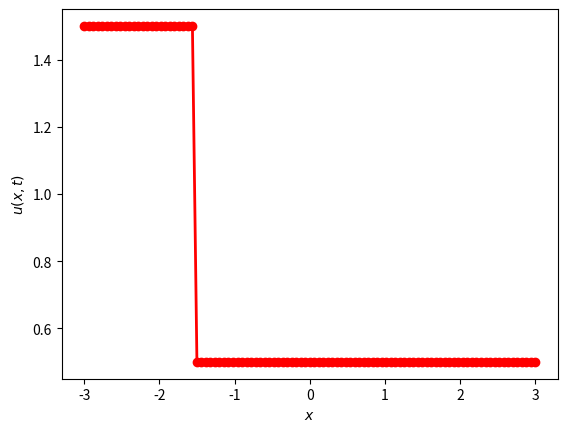

This chart was generated by the following Python code:
# type: ignore

# SPDX-FileCopyrightText: Daniel J. Bodony <bodony@illinois.edu>
# SPDX-License-Identifier: MIT

import numpy as np


# {{{ initial conditions


def RiemannIC(x, ul: float, ur: float):  # noqa: N802
    L = x[-1] - x[0]  # noqa: N806

    x0 = x[0] + 0.25 * L
    u0 = np.zeros_like(x)

    for i in range(x.size):
        if x[i] < x0:
            u0[i] = ul
        else:
            u0[i] = ur

    return u0


def TanhIC(x, ul: float, ur: float):  # noqa: N802
    L = x[-1] - x[0]  # noqa: N806

    x0 = x[0] + 0.25 * L
    delta = L / 20

    u0 = ul + 0.5 * (ur - ul) * (1.0 + np.tanh((x - x0) / delta))

    return u0


# }}}

# {{{ SBP operators


def NormMatrix(dx, nx: int):  # noqa: N802
    mat = dx * np.eye(nx + 1)
    mat[0, 0] = 0.5 * dx
    mat[-1, -1] = 0.5 * dx

    return mat


def FirstDerivMatrix(invH):  # noqa: N802,N803
    nx = invH.shape[0] - 1

    diagv = np.zeros(nx + 1)
    diagv[0] = -0.5
    diagv[-1] = 0.5

    diagvp1 = 0.5 * np.ones(nx)
    diagvp1[0] = 0.5

    diagvm1 = -np.flip(diagvp1)

    mat = np.diag(diagv) + np.diag(diagvp1, 1) + np.diag(diagvm1, -1)
    return invH @ mat


def SecondDerivMatrix(dx, H, invH, D1, nu: float):  # noqa: N802,N803
    nx = H.shape[0] - 1

    # S-matrix
    S = np.eye(nx + 1)  # noqa: N806
    S[0, 0:3] = [-1.5, 2, -0.5]
    S[-1, :] = -np.flip(S[0])

    # B-matrix = B22 for 2nd order
    B = nu * np.eye(nx + 1)  # noqa: N806

    # Bbar-matrix
    Bbar = np.zeros((nx + 1, nx + 1))  # noqa: N806
    Bbar[0, 0] = -B[0, 0]
    Bbar[-1, -1] = B[-1, -1]

    # D_2^(2)-matrix
    diagv = -2 * np.ones(nx + 1)
    diagv[0] = 1
    diagv[-1] = 1

    D22 = (  # noqa: N806
        np.diag(diagv) + np.diag(np.ones(nx), -1) + np.diag(np.ones(nx), +1)
    )
    D22[0, 0:3] = [1, -2, 1]
    D22[-1, :] = np.flip(D22[0])

    # C_2^(2)-matrix
    C22 = np.eye(nx + 1)  # noqa: N806
    C22[0, 0] = 0.0
    C22[-1, -1] = 0.0

    # R^(b) matrix
    R = 0.25 * dx**3 * (D22.T @ C22 @ B @ D22)  # noqa: N806

    # M^b matrix
    M = D1.T @ H @ B @ D1 + R  # noqa: N806

    # D2 operator
    return invH @ (-M + Bbar @ S)


# }}}


# {{{ MUSCL


def slope_limiter(r):
    return np.maximum(0.0, np.minimum(1, r))


def MUSCL_ArtDiss(invH, u):  # noqa: N802, N803
    nx = invH.shape[0] - 1

    # D1hat-matrix
    D1hat = -np.identity(nx + 1) + np.diag(np.ones(nx), 1)  # noqa: N806
    D1hat[-1, -1] = 1
    D1hat[-1, -2] = -1

    # BM-matrix for MUSCL coefficients
    bv = np.zeros(nx + 1)

    for i in range(2, nx - 1):
        uiph = 0.5 * (u[i] + u[i + 1])
        duip1 = u[i + 2] - u[i + 1]
        dui = u[i + 1] - u[i]
        duim1 = u[i] - u[i - 1]

        ri = duim1 / (dui + 1e-14)
        rip1 = dui / (duip1 + 1e-14)

        phi = slope_limiter(ri)
        phip1 = slope_limiter(rip1)
        psip1 = phip1 / (rip1 + 1e-14)

        uliph = u[i] + 0.5 * phi * dui
        uriph = u[i + 1] - 0.5 * phip1 * duip1

        ar = 0.5 * (uriph + u[i + 1])
        al = 0.5 * (uliph + u[i])

        bv[i] = 0.5 * (
            np.abs(uiph) * (1.0 - 0.5 * phi - 0.5 * psip1)
            + 0.5 * (ar * psip1 - al * phi)
        )

    bv[0] = bv[2]
    bv[1] = bv[2]
    bv[nx - 1] = bv[nx - 2]
    bv[nx] = bv[nx - 2]
    BM = np.diag(bv)  # noqa: N806

    # -P^{-1} D1Hat^T BM D1Hat u

    return -(invH @ (D1hat.T @ (BM @ (D1hat @ u))))


# }}}


# {{{ Roe


def Roe_ArtDiss(invH, u):  # noqa: N802,N803
    nx = invH.shape[0] - 1

    # D1hat-matrix

    D1hat = -np.eye(nx + 1) + np.diag(np.ones(nx), 1)  # noqa: N806
    D1hat[-1, -1] = 1
    D1hat[-1, -2] = -1

    # BM-matrix for Roe coefficients
    bv = np.zeros(nx + 1)

    for i in range(2, nx - 1):
        bv[i] = 0.5 * (u[i] + u[i + 1])

    bv[0] = bv[2]
    bv[1] = bv[2]
    bv[nx - 1] = bv[nx - 2]
    bv[nx] = bv[nx - 2]
    BM = np.diag(bv)  # noqa: N806

    # -P^{-1} D1Hat^T BM D1Hat u
    return -(invH @ (D1hat.T @ (BM @ (D1hat @ u))))


def ROE_ArtDiss_LogarithmicEntropyVars(invH, u):  # noqa: N802, N803
    nx = invH.shape[0] - 1
    w = 1 / u

    # D1hat-matrix
    D1hat = -np.eye(nx + 1) + np.diag(np.ones(nx), 1)  # noqa: N806
    D1hat[-1, -1] = 1
    D1hat[-1, -2] = -1

    # BM-matrix for Roe coefficients
    bv = np.zeros(nx + 1)

    for i in range(2, nx - 1):
        bv[i] = (-0.5 * (w[i] + w[i + 1])) ** (-3.0)

    bv[0] = bv[2]
    bv[1] = bv[2]
    bv[nx - 1] = bv[nx - 2]
    bv[nx] = bv[nx - 2]
    BM = np.diag(bv)  # noqa: N806

    # -P^{-1} D1Hat^T BM D1Hat u
    return -(invH @ (D1hat.T @ (BM @ (D1hat @ w))))


# }}}


def burgers_rhs(
    t, u, e0, invH, D1, D2, ul: float, tau: float = 1.0 / 3.0  # noqa: N803
):
    A = np.diag(u)  # noqa: N806
    E = invH @ (np.outer(e0, e0) @ A)  # noqa: N806

    f = u**2 / 2
    return (
        -(D1 @ f)
        - 2.0 * tau * (E @ (A @ (u - ul * e0)))
        + (D2 @ u)
        + MUSCL_ArtDiss(invH, u)
    )


def main(
    nx: int = 100,  # number of spatial grid cells
    nt: int = 400,  # number of timesteps
    a: float = -3.0,  # left-most grid point
    b: float = 3.0,  # right-most grid point
    t0: float = 0.0,  # initial time
    tf: float = 1.0,  # final time
    ul: float = 1.5,  # initial left state
    ur: float = 0.5,  # initial right state
    nu: float = 0.0e-2,  # "laminar" viscosity
) -> None:
    # derived constants
    L = b - a  # noqa: N806
    T = tf - t0  # noqa: N806

    # set time array
    # dt = T / (nt - 1)
    tspan = np.linspace(0, T, nt)

    # set x arrays
    dx = L / nx
    x = np.linspace(a, b, nx + 1)

    # initialize the state
    u0 = RiemannIC(x, ul, ur)
    # u0 = TanhIC(x, ul, ur)

    # return static matrices
    H = NormMatrix(dx, nx)  # noqa: N806
    invH = np.linalg.inv(H)  # noqa: N806

    e0 = np.zeros(nx + 1)
    e0[0] = 1

    D1 = FirstDerivMatrix(invH)  # noqa: N806
    D2 = SecondDerivMatrix(dx, H, invH, D1, nu)  # noqa: N806

    print("Starting integration ...", end=" ")

    from scipy.integrate import solve_ivp

    sol = solve_ivp(
        lambda t, y: burgers_rhs(t, y, e0, invH, D1, D2, ul),
        [tspan[0], tspan[-1]],
        u0,
        t_eval=tspan,
        rtol=1e-5,
    )

    print("Done.")

    # animate the solution
    # code originally lifted and modified from
    # https://matplotlib.org/examples/animation/simple_anim.html

    import matplotlib.pyplot as plt

    fig = plt.figure()
    ax = plt.axes()

    plt.xlabel(r"$x$")
    plt.ylabel(r"$u(x,t)$")

    # plot the initial condition
    ax.plot(x, u0, color="r", marker="o", linewidth=2)

    # prepare for animated lines
    (line,) = ax.plot(
        x, np.ma.array(x, mask=True), color="b", linestyle="-", linewidth=2, marker="*"
    )

    def animate(n):
        line.set_ydata(sol.y[:, n])
        return (line,)

    # Init only required for blitting to give a clean slate.
    def init():
        line.set_ydata(np.ma.array(x, mask=True))
        return (line,)

    from matplotlib import animation

    animation.FuncAnimation(
        fig, animate, np.arange(1, nt), init_func=init, interval=25, blit=True
    )
    plt.show()


if __name__ == "__main__":
    main()
